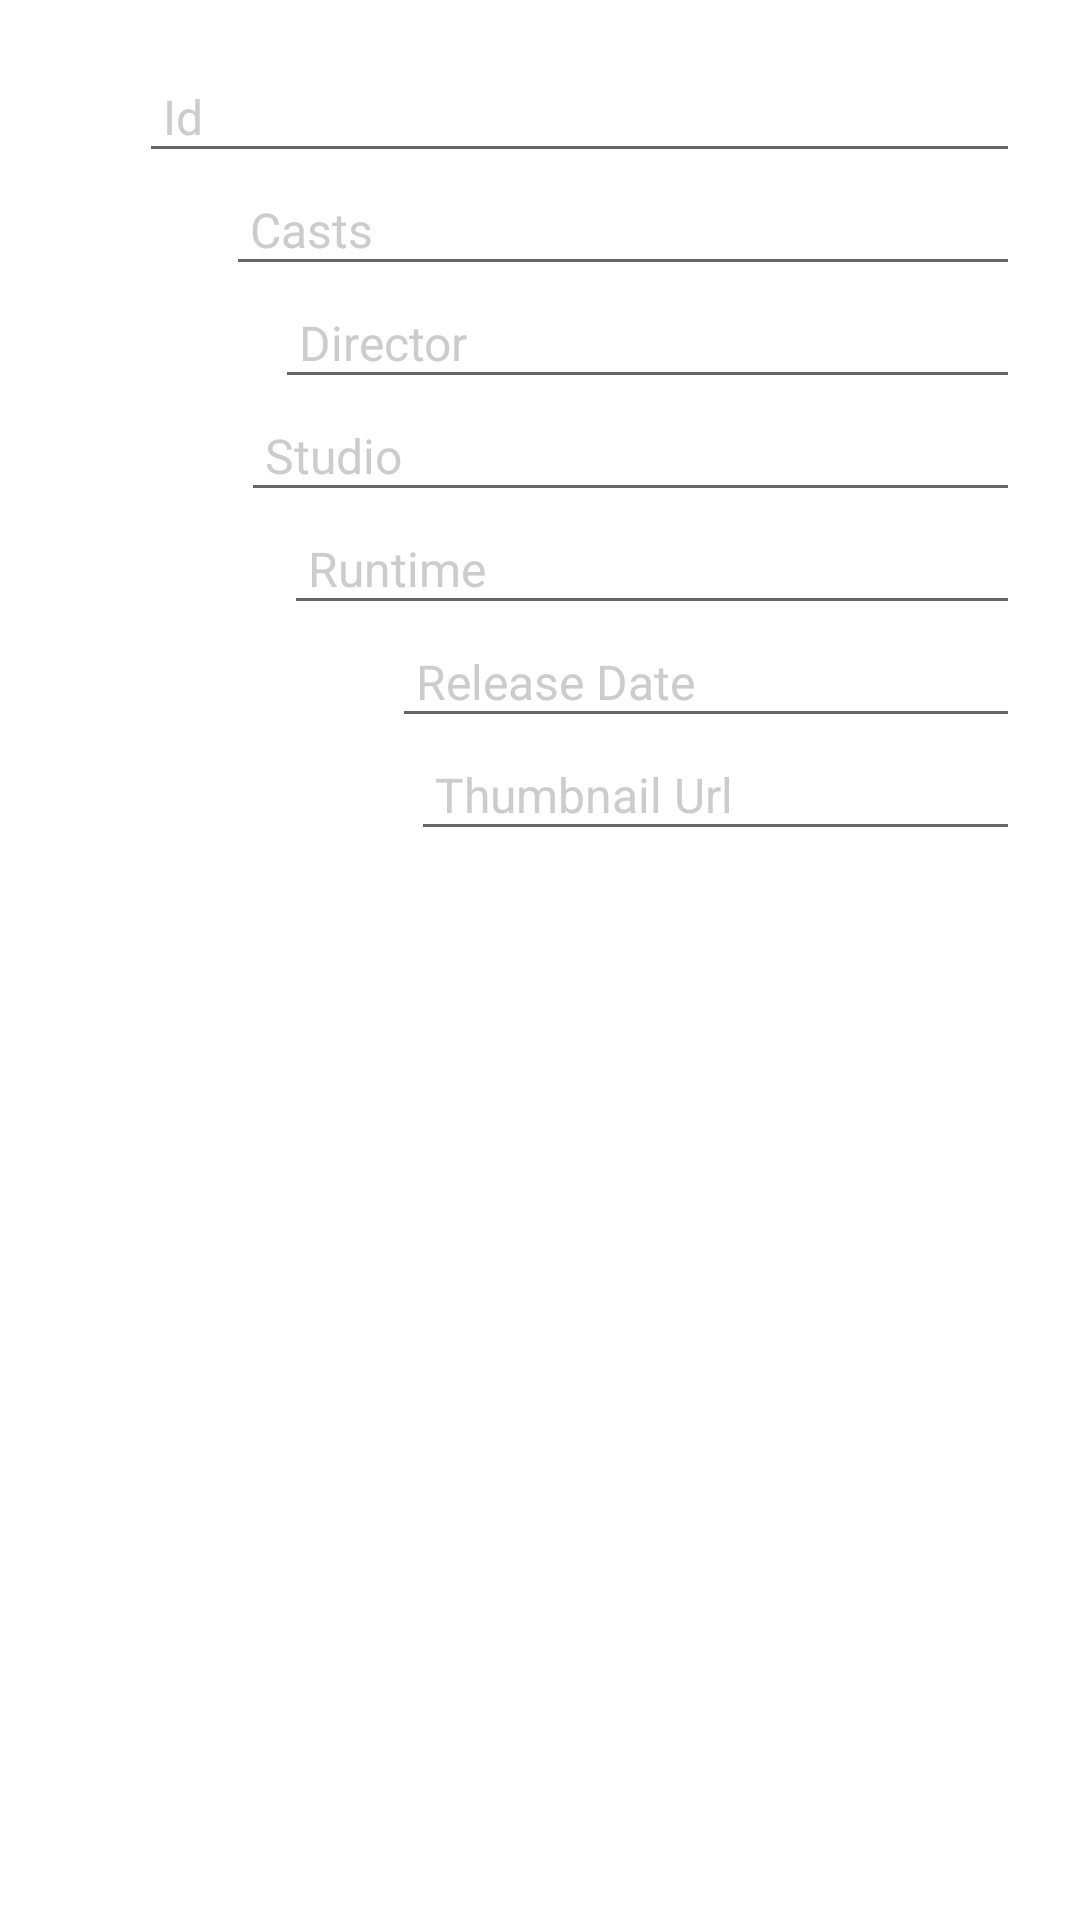

Reconstruct the res/layout file that produces this screen, plus the resources it refers to.
<!-- AndroidManifest.xml: application theme Theme.MyApplication -->
<!-- res/layout/cvforinfo.xml -->
<androidx.coordinatorlayout.widget.CoordinatorLayout xmlns:android="http://schemas.android.com/apk/res/android"
    xmlns:app="http://schemas.android.com/apk/res/auto-res"
    xmlns:tools="http://schemas.android.com/tools"
    android:layout_width="match_parent"
    android:layout_height="match_parent"
    android:orientation="vertical" >

    <LinearLayout
        android:id="@+id/lymain"
        android:layout_width="match_parent"
        android:layout_height="match_parent"
        android:layout_margin="15dp"
        android:orientation="vertical"
        android:padding="5dp" >

        <LinearLayout
            android:layout_width="match_parent"
            android:layout_height="wrap_content"
            android:orientation="horizontal" >

            <TextView
                android:layout_width="wrap_content"
                android:layout_height="wrap_content"
                android:padding="6dp"
                android:text="Id"
                android:textColor="#FFFFFFFF"
                android:textSize="17sp" />

            <EditText
                android:id="@+id/ed_i"
                android:layout_width="match_parent"
                android:layout_height="wrap_content"
                android:focusableInTouchMode="true"
                android:hint="Id"
                android:inputType="textCapCharacters"
                android:padding="8dp"
                android:singleLine="true"
                android:textColor="#FFFFFFFF"
                android:textColorHint="#FFCCCCCC"
                android:textSize="16sp" />
        </LinearLayout>

        <LinearLayout
            android:layout_width="match_parent"
            android:layout_height="wrap_content"
            android:orientation="horizontal" >

            <TextView
                android:layout_width="wrap_content"
                android:layout_height="wrap_content"
                android:padding="6dp"
                android:text="Casts"
                android:textColor="#FFFFFFFF"
                android:textSize="17sp" />

            <EditText
                android:id="@+id/ed_c"
                android:layout_width="match_parent"
                android:layout_height="wrap_content"
                android:focusableInTouchMode="true"
                android:hint="Casts"
                android:inputType="textCapWords"
                android:padding="8dp"
                android:singleLine="true"
                android:textColor="#FFFFFFFF"
                android:textColorHint="#FFCCCCCC"
                android:textSize="16sp" />
        </LinearLayout>

        <LinearLayout
            android:layout_width="match_parent"
            android:layout_height="wrap_content"
            android:orientation="horizontal" >

            <TextView
                android:layout_width="wrap_content"
                android:layout_height="wrap_content"
                android:padding="6dp"
                android:text="Director"
                android:textColor="#FFFFFFFF"
                android:textSize="17sp" />

            <EditText
                android:id="@+id/ed_d"
                android:layout_width="match_parent"
                android:layout_height="wrap_content"
                android:focusableInTouchMode="true"
                android:hint="Director"
                android:inputType="textCapWords"
                android:padding="8dp"
                android:singleLine="true"
                android:textColor="#FFFFFFFF"
                android:textColorHint="#FFCCCCCC"
                android:textSize="16sp" />
        </LinearLayout>

        <LinearLayout
            android:layout_width="match_parent"
            android:layout_height="wrap_content"
            android:orientation="horizontal" >

            <TextView
                android:layout_width="wrap_content"
                android:layout_height="wrap_content"
                android:padding="6dp"
                android:text="Studio"
                android:textColor="#FFFFFFFF"
                android:textSize="17sp" />

            <EditText
                android:id="@+id/ed_s"
                android:layout_width="match_parent"
                android:layout_height="wrap_content"
                android:focusableInTouchMode="true"
                android:hint="Studio"
                android:inputType="textCapWords"
                android:padding="8dp"
                android:singleLine="true"
                android:textColor="#FFFFFFFF"
                android:textColorHint="#FFCCCCCC"
                android:textSize="16sp" />
        </LinearLayout>

        <LinearLayout
            android:layout_width="match_parent"
            android:layout_height="wrap_content"
            android:orientation="horizontal" >

            <TextView
                android:layout_width="wrap_content"
                android:layout_height="wrap_content"
                android:padding="6dp"
                android:text="Runtime"
                android:textColor="#FFFFFFFF"
                android:textSize="17sp" />

            <EditText
                android:id="@+id/ed_t"
                android:layout_width="match_parent"
                android:layout_height="wrap_content"
                android:focusableInTouchMode="true"
                android:hint="Runtime"
                android:inputType="time"
                android:padding="8dp"
                android:singleLine="true"
                android:textColor="#FFFFFFFF"
                android:textColorHint="#FFCCCCCC"
                android:textSize="16sp" />
        </LinearLayout>

        <LinearLayout
            android:layout_width="match_parent"
            android:layout_height="wrap_content"
            android:orientation="horizontal" >

            <TextView
                android:layout_width="wrap_content"
                android:layout_height="wrap_content"
                android:padding="6dp"
                android:text="Release Date"
                android:textColor="#FFFFFFFF"
                android:textSize="17sp" />

            <EditText
                android:id="@+id/ed_r"
                android:layout_width="match_parent"
                android:layout_height="wrap_content"
                android:focusableInTouchMode="true"
                android:hint="Release Date"
                android:inputType="date"
                android:padding="8dp"
                android:singleLine="true"
                android:textColor="#FFFFFFFF"
                android:textColorHint="#FFCCCCCC"
                android:textSize="16sp" />
        </LinearLayout>

        <LinearLayout
            android:layout_width="match_parent"
            android:layout_height="wrap_content"
            android:orientation="horizontal" >

            <TextView
                android:layout_width="wrap_content"
                android:layout_height="wrap_content"
                android:padding="6dp"
                android:text="Thumbnail Url"
                android:textColor="#FFFFFFFF"
                android:textSize="17sp" />

            <EditText
                android:id="@+id/ed_tn"
                android:layout_width="match_parent"
                android:layout_height="wrap_content"
                android:focusableInTouchMode="true"
                android:hint="Thumbnail Url"
                android:inputType="textUri"
                android:padding="8dp"
                android:singleLine="true"
                android:textColor="#FFFFFFFF"
                android:textColorHint="#FFCCCCCC"
                android:textSize="16sp" />
        </LinearLayout>
    </LinearLayout>

</androidx.coordinatorlayout.widget.CoordinatorLayout>
<!-- resources referenced by this layout -->
<resources>
  <style name="Theme.MyApplication" parent="Theme.MaterialComponents.DayNight.NoActionBar">
      
      <item name="colorPrimary">@color/purple_500</item>
      <item name="colorPrimaryVariant">@color/purple_700</item>
      <item name="colorOnPrimary">@color/white</item>
      
      <item name="colorSecondary">@color/teal_200</item>
      <item name="colorSecondaryVariant">@color/teal_700</item>
      <item name="colorOnSecondary">@color/black</item>
      
      <item name="android:statusBarColor" tools:targetApi="l">?attr/colorPrimaryVariant</item>
      
      </style>
  <color name="purple_500">#FF6200EE</color>
  <color name="purple_700">#FF3700B3</color>
  <color name="white">#FFFFFFFF</color>
  <color name="teal_200">#FF03DAC5</color>
  <color name="teal_700">#FF018786</color>
  <color name="black">#FF000000</color>
</resources>
